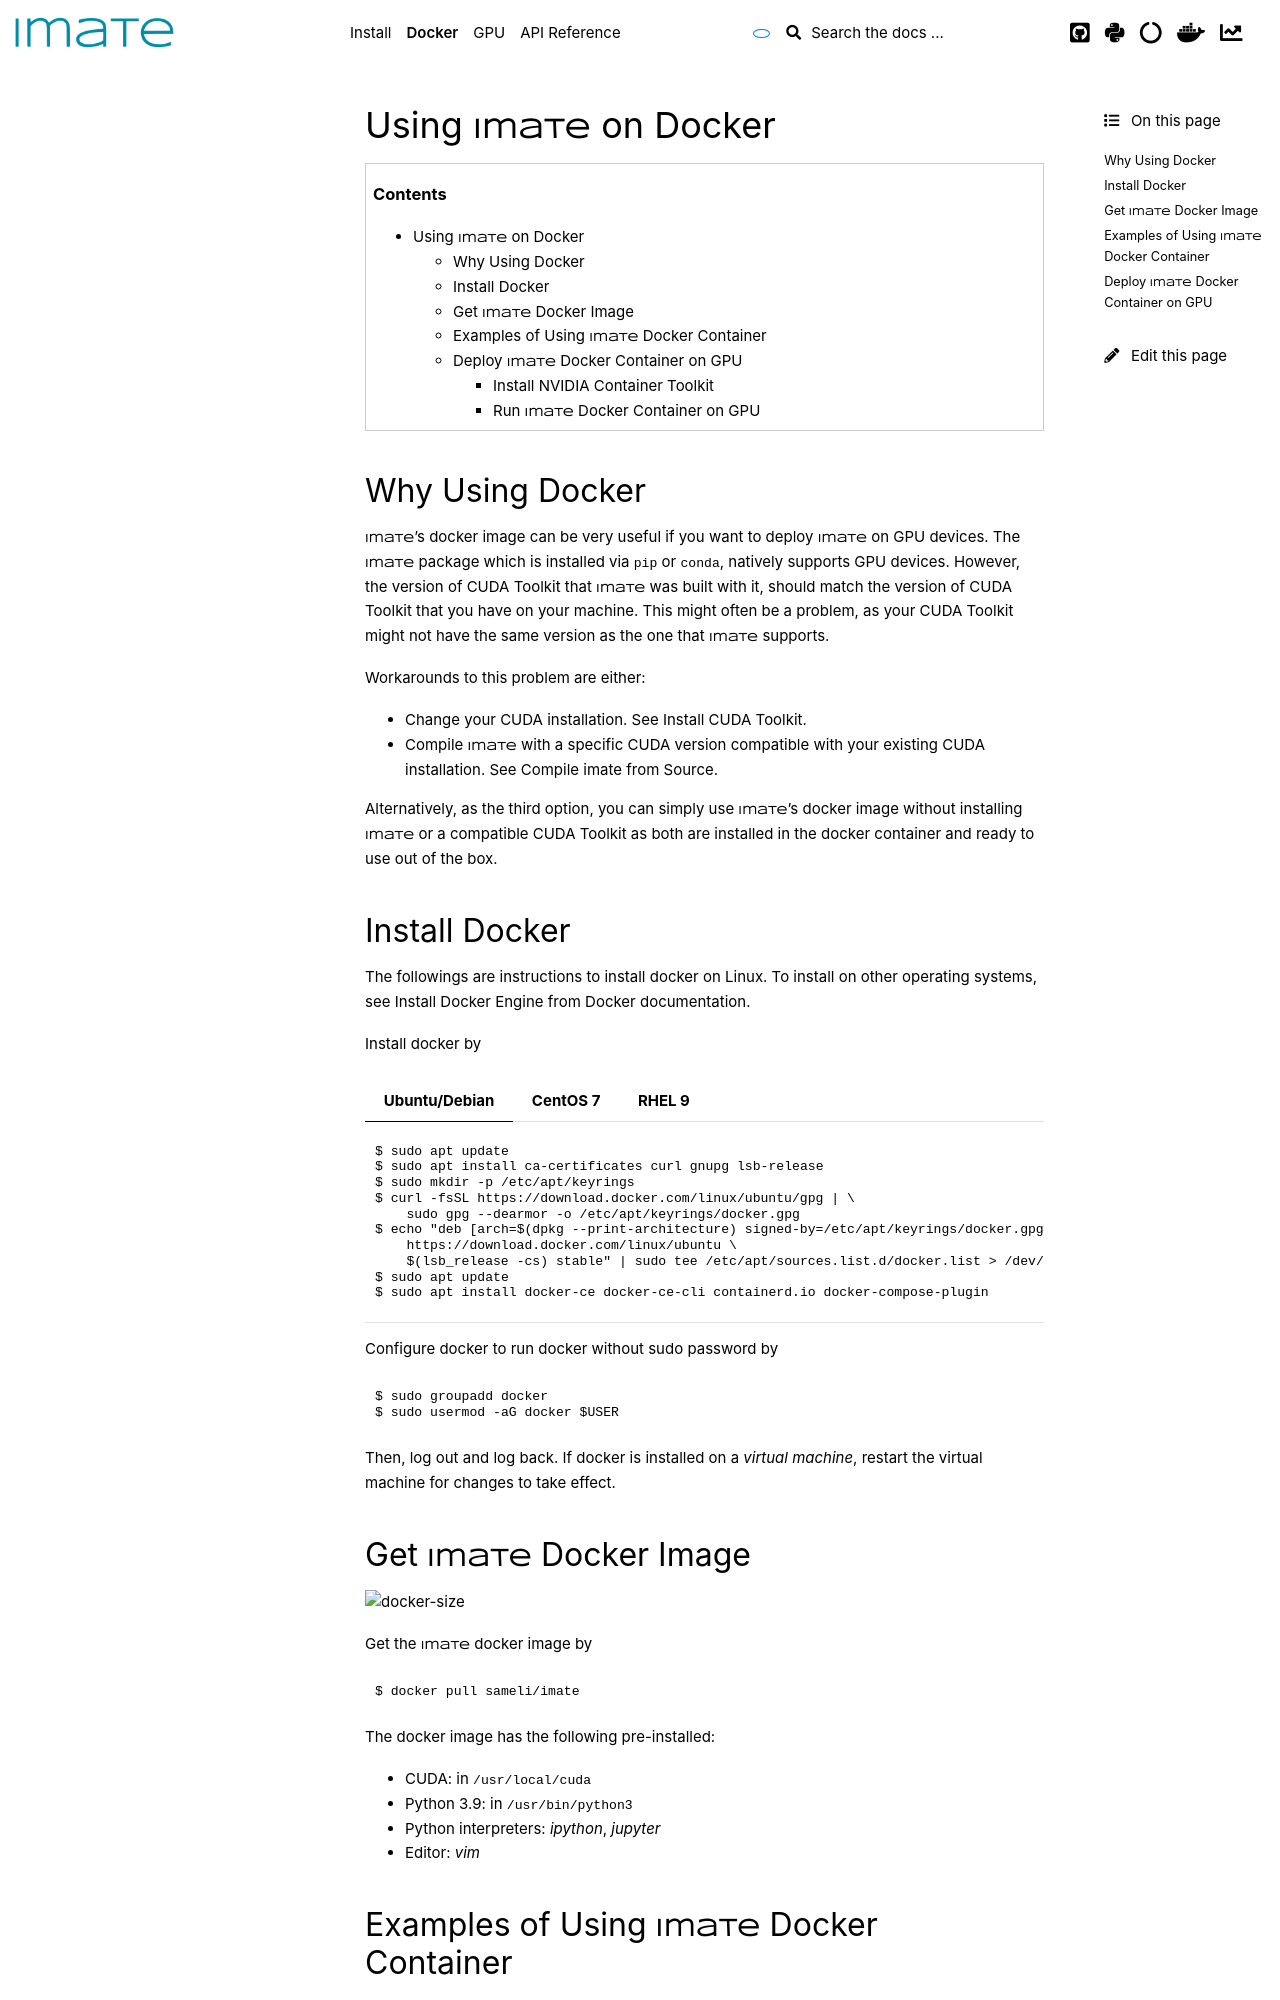

repository: ameli/imate · page: docker/docker.html · generator: sphinx

.. _imate-docker:

Using |project| on Docker
*************************

.. contents::

Why Using Docker
================

|project|'s docker image can be very useful if you want to deploy |project| on GPU devices. The |project| package which is installed via ``pip`` or ``conda``, natively supports GPU devices. However, the version of CUDA Toolkit that |project| was built with it, should match the version of CUDA Toolkit that you have on your machine. This might often be a problem, as your CUDA Toolkit might not have the same version as the one that |project| supports.

Workarounds to this problem are either:

* Change your CUDA installation. See :ref:`Install CUDA Toolkit <gpu-install-cuda>`.
* Compile |project| with a specific CUDA version compatible with your existing CUDA installation. See :ref:`Compile imate from Source <compile-source>`.

Alternatively, as the third option, you can simply use |project|'s docker image without installing |project| or a compatible CUDA Toolkit as both are installed in the docker container and ready to use out of the box.

Install Docker
==============

The followings are instructions to install docker on Linux. To install on other operating systems, see `Install Docker Engine <https://docs.docker.com/engine/install/ubuntu/>`_ from Docker documentation.

Install docker by

.. tab-set::

    .. tab-item:: Ubuntu/Debian
        :sync: ubuntu

        .. prompt:: bash

            sudo apt update
            sudo apt install ca-certificates curl gnupg lsb-release
            sudo mkdir -p /etc/apt/keyrings
            curl -fsSL https://download.docker.com/linux/ubuntu/gpg | \
                sudo gpg --dearmor -o /etc/apt/keyrings/docker.gpg
            echo "deb [arch=$(dpkg --print-architecture) signed-by=/etc/apt/keyrings/docker.gpg] \
                https://download.docker.com/linux/ubuntu \
                $(lsb_release -cs) stable" | sudo tee /etc/apt/sources.list.d/docker.list > /dev/null
            sudo apt update
            sudo apt install docker-ce docker-ce-cli containerd.io docker-compose-plugin

    .. tab-item:: CentOS 7
        :sync: centos

        .. prompt:: bash

            sudo yum install -y yum-utils
            sudo yum-config-manager --add-repo https://download.docker.com/linux/centos/docker-ce.repo
            sudo yum install docker-ce docker-ce-cli containerd.io docker-compose-plugin
            sudo systemctl enable docker.service
            sudo systemctl enable containerd.service
            sudo systemctl start docker

    .. tab-item:: RHEL 9
        :sync: rhel

        .. prompt:: bash

            sudo yum install -y yum-utils
            sudo yum-config-manager --add-repo https://download.docker.com/linux/centos/docker-ce.repo
            sudo yum install docker-ce docker-ce-cli containerd.io docker-compose-plugin
            sudo systemctl enable docker.service
            sudo systemctl enable containerd.service
            sudo systemctl start docker

Configure docker to run docker `without sudo password <https://docs.docker.com/engine/install/linux-postinstall/>`_ by

.. prompt:: bash

    sudo groupadd docker
    sudo usermod -aG docker $USER

Then, log out and log back. If docker is installed on a *virtual machine*, restart the virtual machine for changes to take effect.

Get |project| Docker Image
==========================

|docker-size|

Get the |project| docker image by

.. prompt:: bash

  docker pull sameli/imate

The docker image has the following pre-installed:

* CUDA: in ``/usr/local/cuda``
* Python 3.9: in ``/usr/bin/python3``
* Python interpreters: `ipython`, `jupyter`
* Editor: `vim`

.. _docker-examples:
